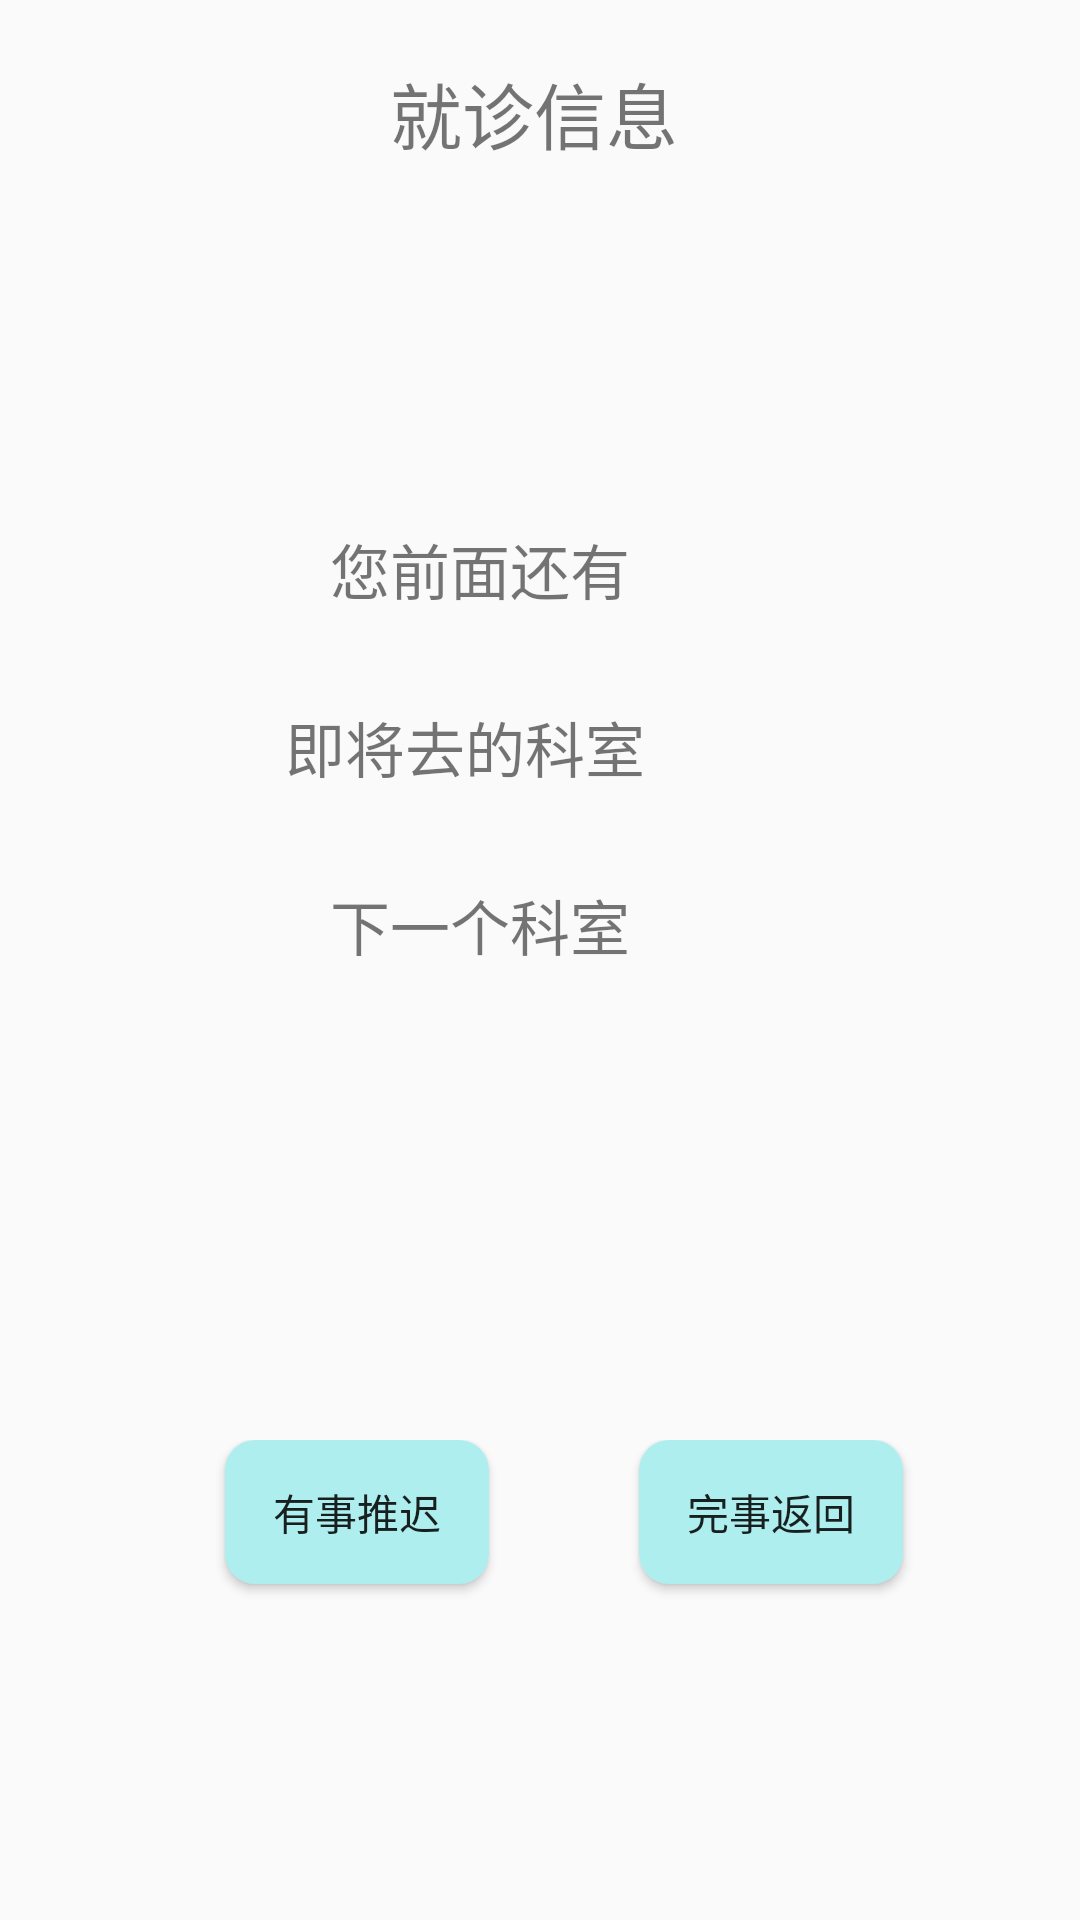

Layout XML and referenced resources for this Android screen:
<!-- AndroidManifest.xml: application theme AppTheme -->
<!-- res/layout/fragment_procedure.xml -->
<FrameLayout xmlns:android="http://schemas.android.com/apk/res/android"
    xmlns:tools="http://schemas.android.com/tools"
    android:layout_width="match_parent"
    android:layout_height="match_parent"
    android:id="@+id/procedure_background">

    

    <LinearLayout
        android:layout_width="match_parent"
        android:layout_height="match_parent"
        android:orientation="vertical">

        <LinearLayout
            android:layout_width="match_parent"
            android:layout_height="0dp"
            android:layout_weight="3"
            android:orientation="vertical">


            <TextView
                android:layout_width="wrap_content"
                android:layout_height="wrap_content"
                android:text="就诊信息"
                android:textSize="24dp"
                android:layout_marginLeft="130dp"
                android:layout_marginTop="20dp"/>


            <LinearLayout
                android:layout_width="match_parent"
                android:layout_height="wrap_content"
                android:layout_marginTop="120dp"
                android:gravity="center"
                android:orientation="horizontal">

                <TextView
                    android:layout_width="wrap_content"
                    android:layout_height="wrap_content"
                    android:layout_gravity="center"
                    android:text="您前面还有"
                    android:textSize="20dp" />

                <TextView
                    android:id="@+id/before_person"
                    android:layout_width="wrap_content"
                    android:layout_height="wrap_content"
                    android:layout_marginLeft="40dp"
                    android:textSize="20dp"/>
            </LinearLayout>

            <LinearLayout
                android:layout_width="match_parent"
                android:layout_height="wrap_content"
                android:layout_marginTop="30dp"
                android:gravity="center"
                android:orientation="horizontal">

                <TextView
                    android:layout_width="wrap_content"
                    android:layout_height="wrap_content"
                    android:text="即将去的科室"
                    android:textSize="20dp" />

                <TextView
                    android:id="@+id/current_room"
                    android:layout_width="wrap_content"
                    android:layout_height="wrap_content"
                    android:layout_marginLeft="50dp"
                    android:textSize="20dp"/>
            </LinearLayout>

            <LinearLayout
                android:layout_width="match_parent"
                android:layout_height="wrap_content"
                android:layout_marginTop="30dp"
                android:gravity="center"
                android:orientation="horizontal">

                <TextView
                    android:layout_width="wrap_content"
                    android:layout_height="wrap_content"
                    android:layout_gravity="center"
                    android:text="下一个科室"
                    android:textSize="20dp" />

                <TextView
                    android:id="@+id/next_room"
                    android:layout_width="wrap_content"
                    android:layout_height="wrap_content"
                    android:layout_marginLeft="40dp"
                    android:textSize="20dp"/>
            </LinearLayout>

        </LinearLayout>


        <LinearLayout
            android:layout_width="match_parent"
            android:layout_height="0dp"
            android:layout_weight="1"
            android:orientation="horizontal">

            <Button
                android:id="@+id/delay"
                android:layout_width="wrap_content"
                android:layout_height="wrap_content"
                android:text="有事推迟"
                android:layout_marginLeft="75dp"
                android:background="@drawable/btn_circle_blue"/>

            <Button
                android:id="@+id/delay_back"
                android:layout_width="wrap_content"
                android:layout_height="wrap_content"
                android:layout_marginLeft="50dp"
                android:text="完事返回"
                android:background="@drawable/btn_circle_blue"/>

        </LinearLayout>
    </LinearLayout>

</FrameLayout>
<!-- resources referenced by this layout -->
<resources>
  <!-- drawable btn_circle_blue (drawable) -->
  <?xml version="1.0" encoding="utf-8"?>
  <shape xmlns:android="http://schemas.android.com/apk/res/android">
      <solid android:color="@color/PaleTurquoise"/>
      <corners android:topLeftRadius="10dip"
          android:topRightRadius="10dip"
          android:bottomRightRadius="10dip"
          android:bottomLeftRadius="10dip" />
      
  </shape>
  <style name="AppTheme" parent="Theme.AppCompat.Light.NoActionBar">
          
          <item name="colorPrimary">@color/colorPrimary</item>
          <item name="colorPrimaryDark">@color/colorPrimaryDark</item>
          <item name="colorAccent">@color/colorAccent</item>
      </style>
  <color name="PaleTurquoise">#AFEEEE</color>
  <color name="colorPrimary">#3F51B5</color>
  <color name="colorPrimaryDark">#303F9F</color>
  <color name="colorAccent">#FF4081</color>
</resources>
